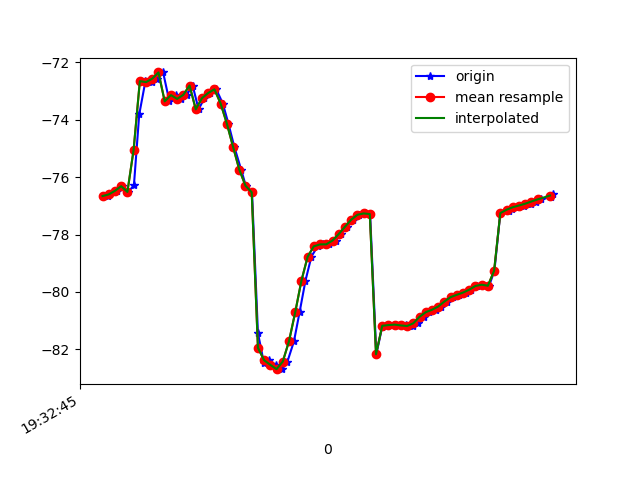

The file beside this chart, header and first rows:
1617737565776, 433202410331396, -76.66096, 14.737704, -9.990032
1617737565780, 433202429562166, -76.6, 14.67, -9.779
1617737565808, 433202448792936, -76.48, 14.52, -10.49
1617737565822, 433202468023706, -76.32, 14.34, -10.14
1617737565843, 433202487254476, -76.52, 14.66, -10.9
1617737565861, 433202506485246, -76.28, 14.3, -10.54
1617737565878, 433202525716016, -73.82, 15.9, -9.766
1617737565898, 433202544946786, -72.66, 14.51, -10.18
1617737565918, 433202564177556, -72.69, 14.58, -9.684
1617737565936, 433202583408326, -72.57, 14.53, -10.42
1617737565955, 433202602639096, -72.35, 14.27, -9.881
1617737565975, 433202621869866, -73.36, 15.15, -9.81
1617737565995, 433202641100636, -73.14, 14.62, -9.576
1617737566012, 433202660331406, -73.28, 14.7, -8.332
1617737566031, 433202679562176, -73.13, 14.96, -8.372
1617737566050, 433202698792946, -72.81, 15.29, -6.408
1617737566069, 433202718023716, -73.64, 16.73, -4.123
1617737566088, 433202737254486, -73.25, 17.44, -1.616
1617737566107, 433202756485256, -73.07, 18.91, 2.321
1617737566126, 433202775716026, -72.94, 20.66, 6.147
1617737566147, 433202794946796, -73.44, 22.67, 10.62
1617737566165, 433202814177566, -74.14, 24.8, 15.29
1617737566184, 433202833408336, -74.95, 27.01, 19.92
1617737566206, 433202852639106, -75.74, 28.74, 23.95
1617737566221, 433202871869876, -76.3, 29.97, 27.31
1617737566241, 433202891100646, -76.53, 30.58, 29.85
1617737566260, 433202910331416, -81.42, 29.59, 30.6
1617737566279, 433202929562186, -82.46, 30.09, 33.09
1617737566297, 433202948792956, -82.38, 30.01, 34.15
1617737566317, 433202968023726, -82.54, 30.24, 34.81
1617737566338, 433202987254496, -82.69, 30.44, 34.83
1617737566355, 433203006485266, -82.42, 30.24, 34.13
1617737566376, 433203025716036, -81.72, 29.48, 32.78
1617737566394, 433203044946806, -80.71, 28.18, 30.97
1617737566413, 433203064177576, -79.61, 26.64, 28.83
1617737566432, 433203083408346, -78.77, 25.39, 26.48
1617737566452, 433203102639116, -78.41, 24.79, 24.02
1617737566469, 433203121869886, -78.34, 24.72, 21.34
1617737566489, 433203141100656, -78.34, 24.81, 18.45
1617737566510, 433203160331426, -78.21, 24.69, 15.26
1617737566526, 433203179562196, -77.98, 24.35, 11.87
1617737566546, 433203198792966, -77.73, 23.92, 8.427
1617737566565, 433203218023736, -77.49, 23.51, 4.915
1617737566584, 433203237254506, -77.31, 23.18, 1.354
1617737566605, 433203256485276, -77.27, 23.11, -1.96
1617737566621, 433203275716046, -77.29, 23.19, -4.995
1617737566641, 433203294946816, -82.17, 24.18, -7.538
1617737566660, 433203314177586, -81.21, 23.32, -10.3
1617737566677, 433203333408356, -81.15, 23.32, -12.51
1617737566698, 433203352639126, -81.15, 23.35, -14.37
1617737566717, 433203371869896, -81.14, 23.05, -15.78
1617737566736, 433203391100666, -81.17, 22.47, -16.71
1617737566758, 433203410331436, -81.19, 21.83, -17.25
1617737566774, 433203429562206, -81.09, 21.28, -17.55
1617737566794, 433203448792976, -80.87, 20.8, -17.72
1617737566811, 433203468023746, -80.71, 20.29, -17.63
1617737566832, 433203487254516, -80.62, 19.64, -17.32
1617737566850, 433203506485286, -80.51, 19.02, -16.98
1617737566869, 433203525716056, -80.33, 18.7, -16.79
1617737566888, 433203544946826, -80.18, 18.56, -16.65
1617737566908, 433203564177596, -80.1, 18.43, -16.46
... 16 more rows
